Run: headless pygame with SDL's dummy video driver; simulated clock (each Clock.tick advances the game by its frame time, no real sleeping); random seed 0; keys injected as events and as key.get_pressed() state; no mouse input.
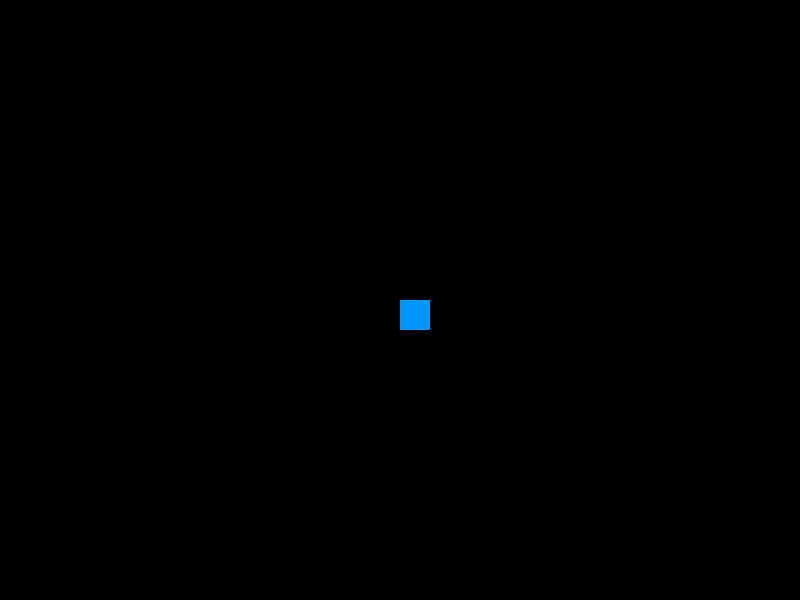
Frame 1 of 4 · flips 1–60 · no input
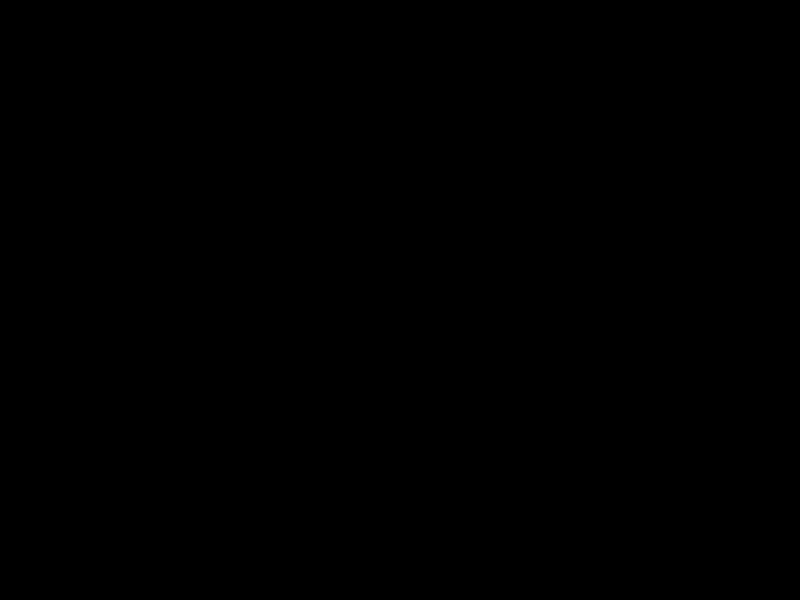
Frame 2 of 4 · flips 61–180 · tapped SPACE, RETURN · held RIGHT (→), D
Frame 3 of 4 · flips 181–300 · held DOWN (↓), S · screen unchanged from frame 2, image omitted
Frame 4 of 4 · flips 301–420 · held LEFT (←), A, UP (↑), W · screen same as frame 1, image omitted

The pygame program that drew these frames:

import pygame
import sys

pygame.init()

WIDTH, HEIGHT = 800, 600
screen = pygame.display.set_mode((WIDTH, HEIGHT))
pygame.display.set_caption("Artemis Builder")

BLACK = (0, 0, 0)
WHITE = (255, 255, 255)
BLUE = (0, 150, 255)

player_x = 400
player_y = 300

while True:
    for event in pygame.event.get():
        if event.type == pygame.QUIT:
            pygame.quit()
            sys.exit()

    keys = pygame.key.get_pressed()
    if keys[pygame.K_w]:
        player_y -= 5
    if keys[pygame.K_s]:
        player_y += 5
    if keys[pygame.K_a]:
        player_x -= 5
    if keys[pygame.K_d]:
        player_x += 5

    screen.fill(BLACK)
    pygame.draw.rect(screen, BLUE, (player_x, player_y, 30, 30))
    pygame.display.flip()
